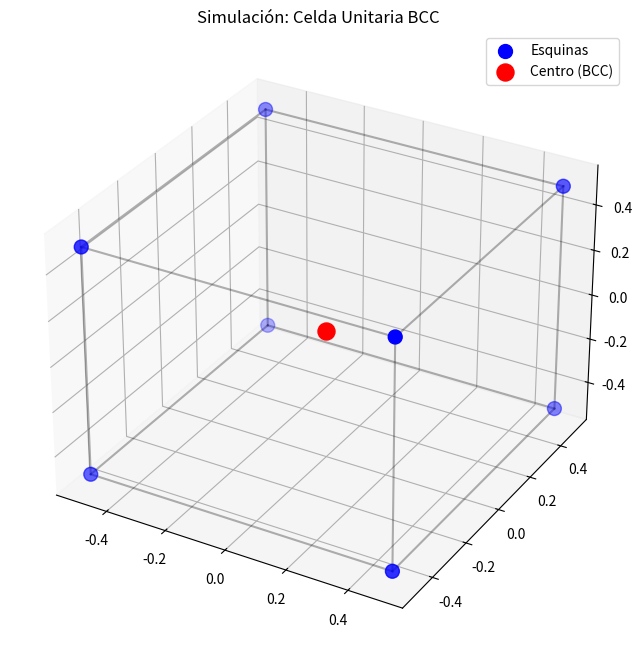

Generate this figure with matplotlib:
%matplotlib inline
import numpy as np
import matplotlib.pyplot as plt
from mpl_toolkits.mplot3d import Axes3D

def plot_bcc_lattice():
    fig = plt.figure(figsize=(8, 8))
    ax = fig.add_subplot(111, projection='3d')
    
    # BCC Unit Cell points
    r = [-0.5, 0.5]
    X, Y, Z = np.meshgrid(r, r, r)
    
    ax.scatter(X, Y, Z, color='blue', s=100, label='Esquinas')
    ax.scatter([0], [0], [0], color='red', s=150, label='Centro (BCC)')
    
    # Draw unit cell edges
    for x in r:
        for y in r:
            ax.plot([x, x], [y, y], [-0.5, 0.5], 'k-', alpha=0.3)
            ax.plot([x, x], [-0.5, 0.5], [y, y], 'k-', alpha=0.3)
            ax.plot([-0.5, 0.5], [x, x], [y, y], 'k-', alpha=0.3)
            
    ax.set_title("Simulación: Celda Unitaria BCC")
    ax.legend()
    plt.show()

if __name__ == '__main__':
    plot_bcc_lattice()
